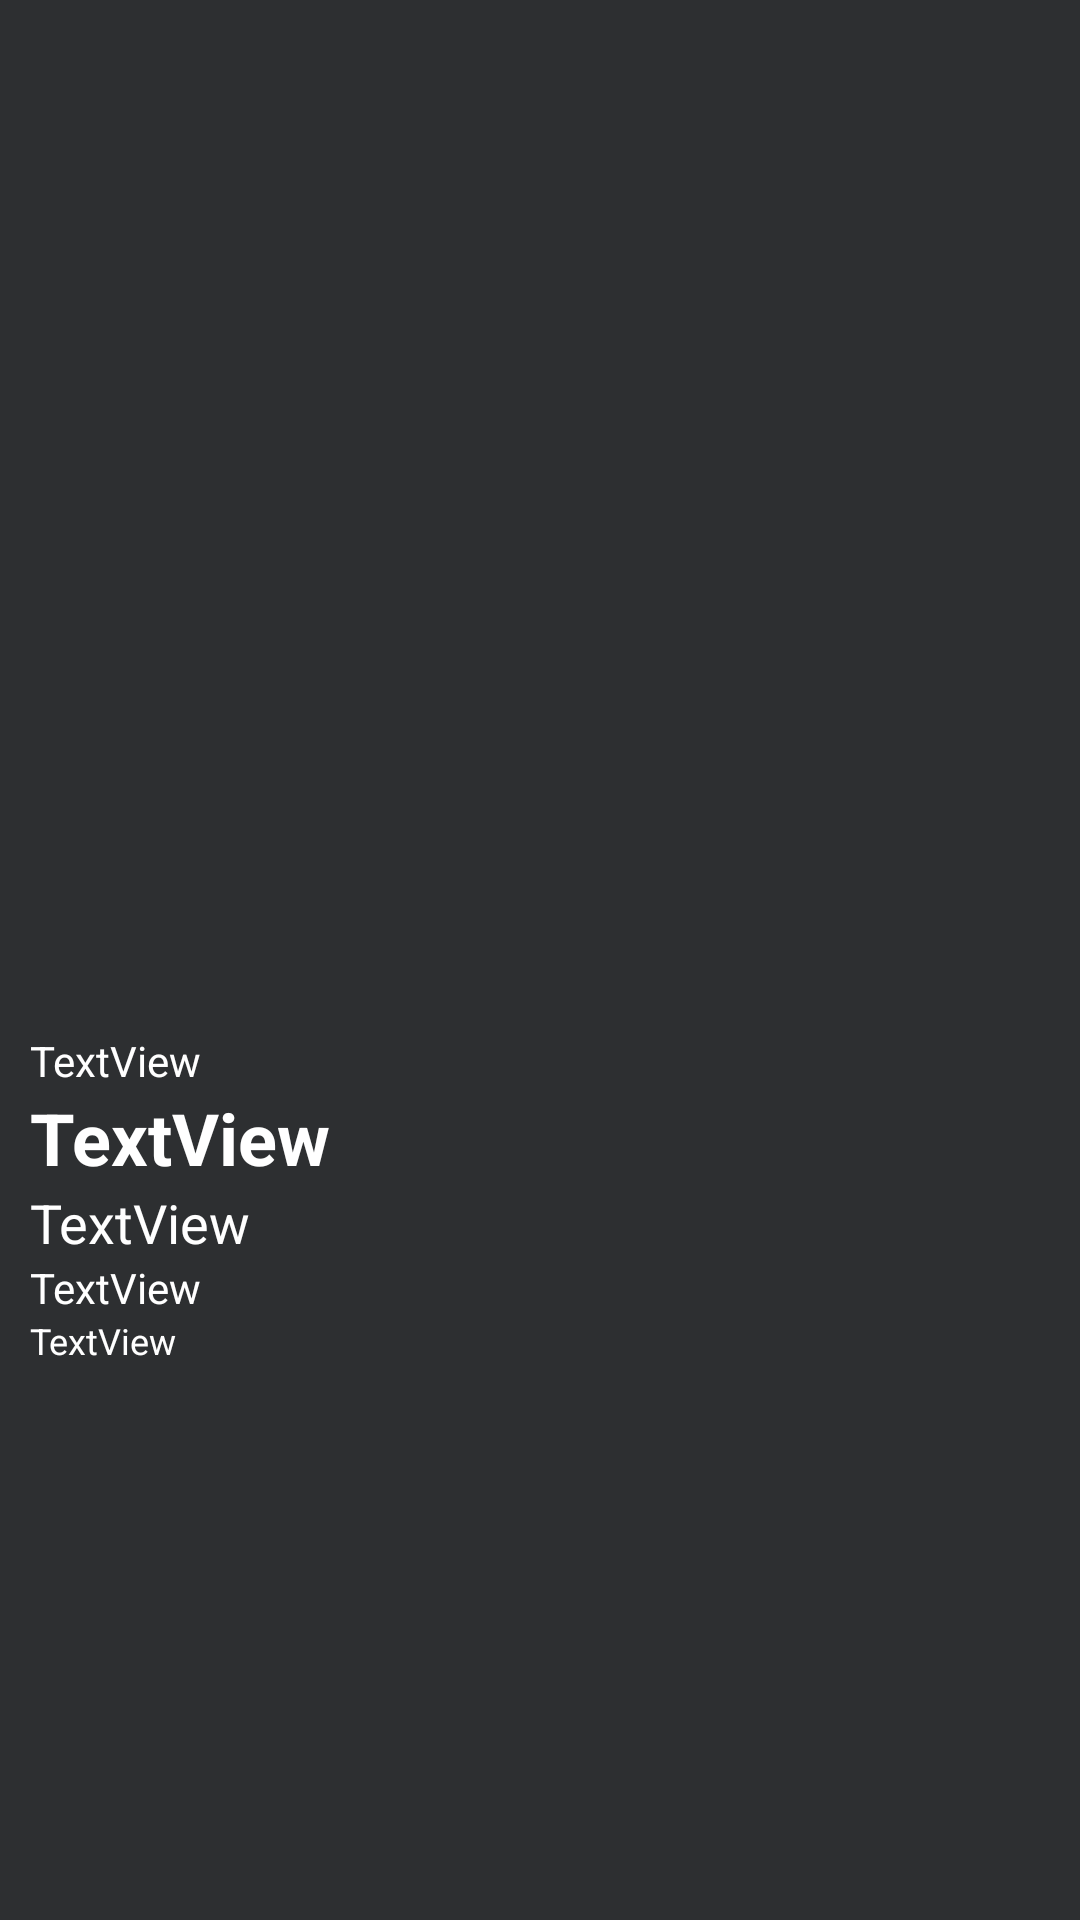

Android layout source for this screen:
<!-- AndroidManifest.xml: application theme Theme.EFMNews -->
<!-- res/layout/activity_article.xml -->
<?xml version="1.0" encoding="utf-8"?>
<ScrollView xmlns:android="http://schemas.android.com/apk/res/android"
    xmlns:app="http://schemas.android.com/apk/res-auto"
    xmlns:tools="http://schemas.android.com/tools"
    android:layout_width="fill_parent"
    android:layout_height="match_parent"
    android:background="#2D2F31"
    android:fillViewport="false"
    android:orientation="vertical"
    android:padding="10dp">

    <androidx.constraintlayout.widget.ConstraintLayout
        android:id="@+id/linearLayout"
        android:layout_width="match_parent"
        android:layout_height="wrap_content"
        tools:context="es.upm.hcid.pui.assignment.ArticleActivity">

        <ImageView
            android:id="@+id/imageView"
            android:layout_width="388dp"
            android:layout_height="334dp"
            app:layout_constraintEnd_toEndOf="parent"
            app:layout_constraintStart_toStartOf="parent"
            app:layout_constraintTop_toTopOf="parent"
            app:srcCompat="@drawable/efm_logo_full_white" />


        <LinearLayout
            android:id="@+id/linearLayout6"
            android:layout_width="match_parent"
            android:layout_height="match_parent"
            android:orientation="vertical"
            app:layout_constraintTop_toBottomOf="@+id/imageView">

            <TextView
                android:id="@+id/category_text"
                android:layout_width="match_parent"
                android:layout_height="wrap_content"
                android:text="TextView"
                android:textColor="#FFFFFF"
                android:textColorHint="#FFFFFF" />

            <TextView
                android:id="@+id/title_text"
                android:layout_width="match_parent"
                android:layout_height="wrap_content"
                android:text="TextView"
                android:textColor="#FFFFFF"
                android:textColorHint="#F8F7F7"
                android:textSize="24sp"
                android:textStyle="bold" />

        </LinearLayout>

        <LinearLayout
            android:id="@+id/linearLayout7"
            android:layout_width="match_parent"
            android:layout_height="match_parent"
            android:orientation="vertical"
            app:layout_constraintTop_toBottomOf="@+id/linearLayout6">

            <Button
                android:id="@+id/btn_imageEdit"
                android:layout_width="match_parent"
                android:layout_height="wrap_content"
                android:text="Change image"
                android:visibility="gone" />

            <Button
                android:id="@+id/btn_saveArticle"
                android:layout_width="match_parent"
                android:layout_height="wrap_content"
                android:text="Save article"
                android:visibility="gone" />

            <Button
                android:id="@+id/btn_deleteArticle"
                android:layout_width="match_parent"
                android:layout_height="wrap_content"
                android:onClick="deleteArticle"
                android:text="Delete Article"
                android:visibility="gone" />

        </LinearLayout>

        <LinearLayout
            android:layout_width="match_parent"
            android:layout_height="match_parent"
            android:orientation="vertical"
            app:layout_constraintBottom_toBottomOf="parent"
            app:layout_constraintTop_toBottomOf="@+id/linearLayout7">

            <TextView
                android:id="@+id/abstract_text"
                android:layout_width="match_parent"
                android:layout_height="wrap_content"
                android:text="TextView"
                android:textColor="#FFFFFF"
                android:textColorHint="#FFFFFF"
                android:textSize="18sp" />

            <TextView
                android:id="@+id/body_text"
                android:layout_width="match_parent"
                android:layout_height="wrap_content"
                android:text="TextView"
                android:textColor="#FFFFFF"
                android:textColorHint="#FFFFFF" />

            <Space
                android:layout_width="match_parent"
                android:layout_height="wrap_content" />

            <TextView
                android:id="@+id/userId_text"
                android:layout_width="match_parent"
                android:layout_height="wrap_content"
                android:text="TextView"
                android:textColor="#FFFFFF"
                android:textColorHint="#FFFFFF"
                android:textSize="12sp" />

        </LinearLayout>

    </androidx.constraintlayout.widget.ConstraintLayout>

</ScrollView>
<!-- resources referenced by this layout -->
<resources>
  <style name="Theme.EFMNews" parent="Theme.MaterialComponents.DayNight.DarkActionBar">
          
          <item name="colorPrimary">@color/dark</item>
          <item name="colorPrimaryVariant">@color/green</item>
          <item name="colorOnPrimary">@color/white</item>
          
          <item name="colorSecondary">@color/green</item>
          <item name="colorSecondaryVariant">@color/orange</item>
          <item name="colorOnSecondary">@color/black</item>
          
          <item name="android:statusBarColor" tools:targetApi="l">?attr/colorPrimary</item>
          
      </style>
  <color name="dark">#172b2a</color>
  <color name="green">#39ab67</color>
  <color name="white">#FFFFFFFF</color>
  <color name="orange">#de5833</color>
  <color name="black">#FF000000</color>
</resources>
